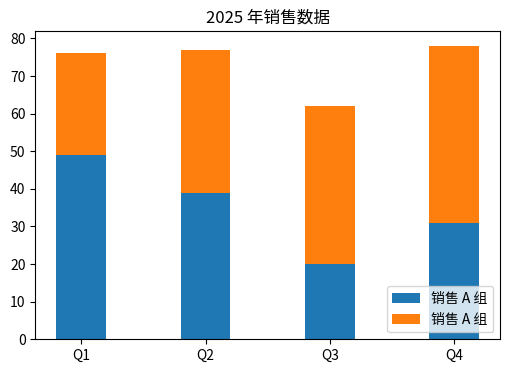

The matplotlib source for this figure:
import matplotlib.pyplot as plt
import numpy as np

plt.rcParams["font.sans-serif"].insert(0, "SimHei")
plt.rcParams["axes.unicode_minus"] = False

x = np.arange(4)
y1 = np.random.randint(20, 50, 4)
y2 = np.random.randint(10, 60, 4)

labels = ["Q1", "Q2", "Q3", "Q4"]

print(f"{x=}")
print(f"{y1=}")
print(f"{y2=}")

plt.figure(figsize=(6, 4), dpi=120)
# plt.bar(x - 0.1, y1, width=0.2, label="销售 A 组")
# plt.bar(x + 0.1, y2, width=0.2, label="销售 B 组")
plt.bar(labels, y1, width=0.4, label="销售 A 组")
plt.bar(labels, y2, width=0.4, bottom=y1, label="销售 A 组")
plt.title("2025 年销售数据")

# plt.xticks(x, labels=["Q1", "Q2", "Q3", "Q4"])

plt.legend(loc="lower right")
# plt.legend()
plt.show()
